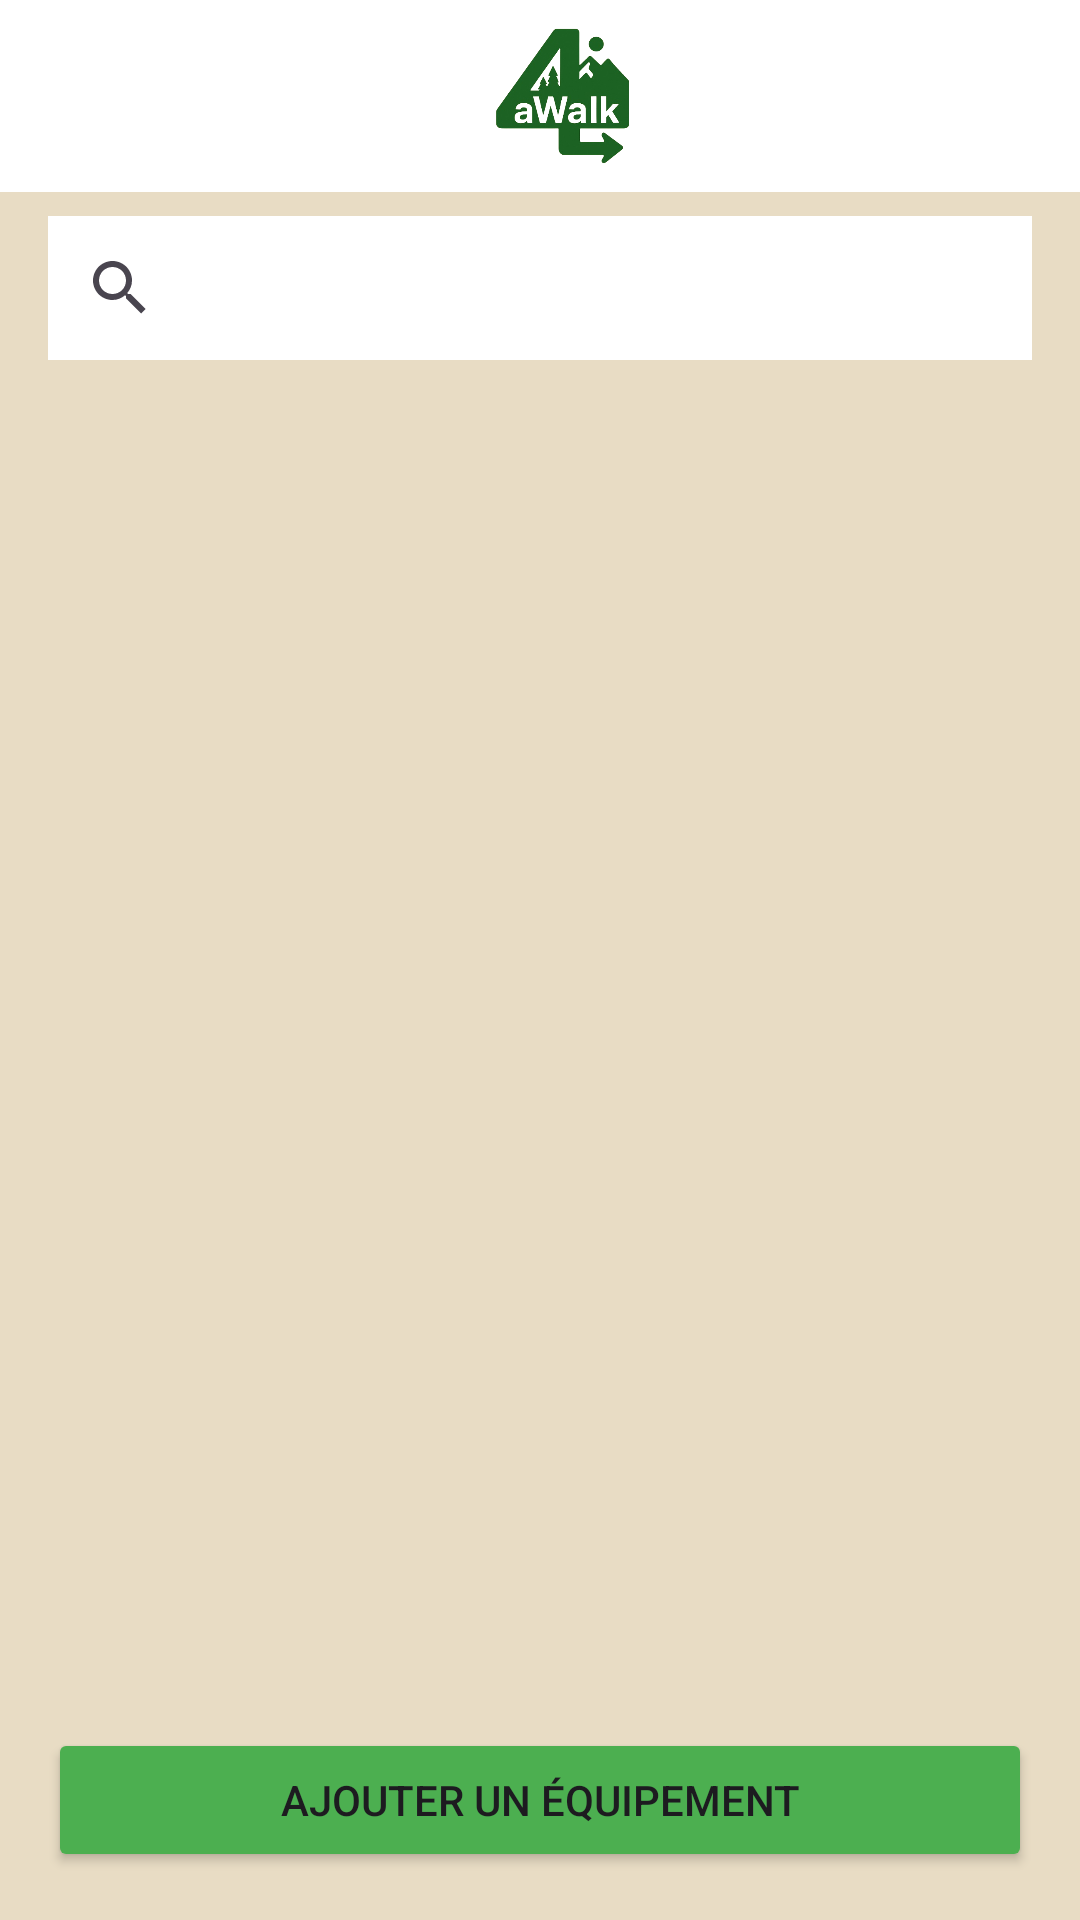

Produce the Android XML layout that renders to this screen, including the resource entries it uses.
<!-- AndroidManifest.xml: application theme Theme._4aWalk -->
<!-- res/layout/activite_gestion_equipments.xml -->
<?xml version="1.0" encoding="utf-8"?>
<androidx.constraintlayout.widget.ConstraintLayout
    xmlns:android="http://schemas.android.com/apk/res/android"
    xmlns:app="http://schemas.android.com/apk/res-auto"
    android:layout_width="match_parent"
    android:layout_height="match_parent"
    android:background="#E8DCC4">

    <include
        android:id="@+id/mon_header"
        layout="@layout/header"
        android:layout_width="match_parent"
        android:layout_height="wrap_content"
        app:layout_constraintTop_toTopOf="parent"
        app:layout_constraintStart_toStartOf="parent"
        app:layout_constraintEnd_toEndOf="parent" />

    <SearchView
        android:id="@+id/search_equipments"
        android:layout_width="0dp"
        android:layout_height="wrap_content"
        android:layout_marginHorizontal="16dp"
        android:layout_marginTop="8dp"
        android:background="@android:color/white"
        android:queryHint="Rechercher un équipement..."
        app:layout_constraintTop_toBottomOf="@id/mon_header"
        app:layout_constraintStart_toStartOf="parent"
        app:layout_constraintEnd_toEndOf="parent" />

    <androidx.recyclerview.widget.RecyclerView
        android:id="@+id/recycler_equipments_catalog"
        android:layout_width="0dp"
        android:layout_height="0dp"
        android:layout_margin="16dp"
        app:layout_constraintTop_toBottomOf="@id/search_equipments"
        app:layout_constraintBottom_toTopOf="@id/btn_afficher_popup_ajout_eq"
        app:layout_constraintStart_toStartOf="parent"
        app:layout_constraintEnd_toEndOf="parent" />

    <Button
        android:id="@+id/btn_afficher_popup_ajout_eq"
        android:layout_width="match_parent"
        android:layout_height="wrap_content"
        android:layout_margin="16dp"
        android:text="@string/ajouter_un_quipement"
        android:backgroundTint="@color/vert"
        app:layout_constraintBottom_toBottomOf="parent"
        app:layout_constraintStart_toStartOf="parent"
        app:layout_constraintEnd_toEndOf="parent" />

</androidx.constraintlayout.widget.ConstraintLayout>
<!-- res/layout/header.xml (included above) -->
<?xml version="1.0" encoding="utf-8"?>
<com.google.android.material.appbar.AppBarLayout
    xmlns:android="http://schemas.android.com/apk/res/android"
    xmlns:app="http://schemas.android.com/apk/res-auto"
    android:id="@+id/appBarLayout"
    android:layout_width="match_parent"
    android:layout_height="wrap_content">

    <androidx.appcompat.widget.Toolbar
        android:id="@+id/toolbar"
        android:layout_width="match_parent"
        android:layout_height="?attr/actionBarSize"
        android:background="#FFFFFF"
        app:popupTheme="@style/ThemeOverlay.AppCompat.Light"
        app:theme="@style/ThemeOverlay.AppCompat.Light">

        <ImageView
        android:id="@+id/logo"
        android:layout_width="wrap_content"
        android:layout_height="wrap_content"
        android:layout_gravity="start|center_vertical"
        android:contentDescription="Logo"
        android:src="@drawable/logo4awalk" />

    </androidx.appcompat.widget.Toolbar>

</com.google.android.material.appbar.AppBarLayout>
<!-- resources referenced by this layout -->
<resources>
  <color name="vert">#4CAF50</color>
  <!-- drawable logo4awalk: png bitmap (drawable, 99619 bytes) -->
  <string name="ajouter_un_quipement">Ajouter un équipement</string>
  <style name="Theme._4aWalk" parent="Base.Theme._4aWalk" />
  <style name="Base.Theme._4aWalk" parent="Theme.Material3.DayNight.NoActionBar">
      </style>
</resources>
